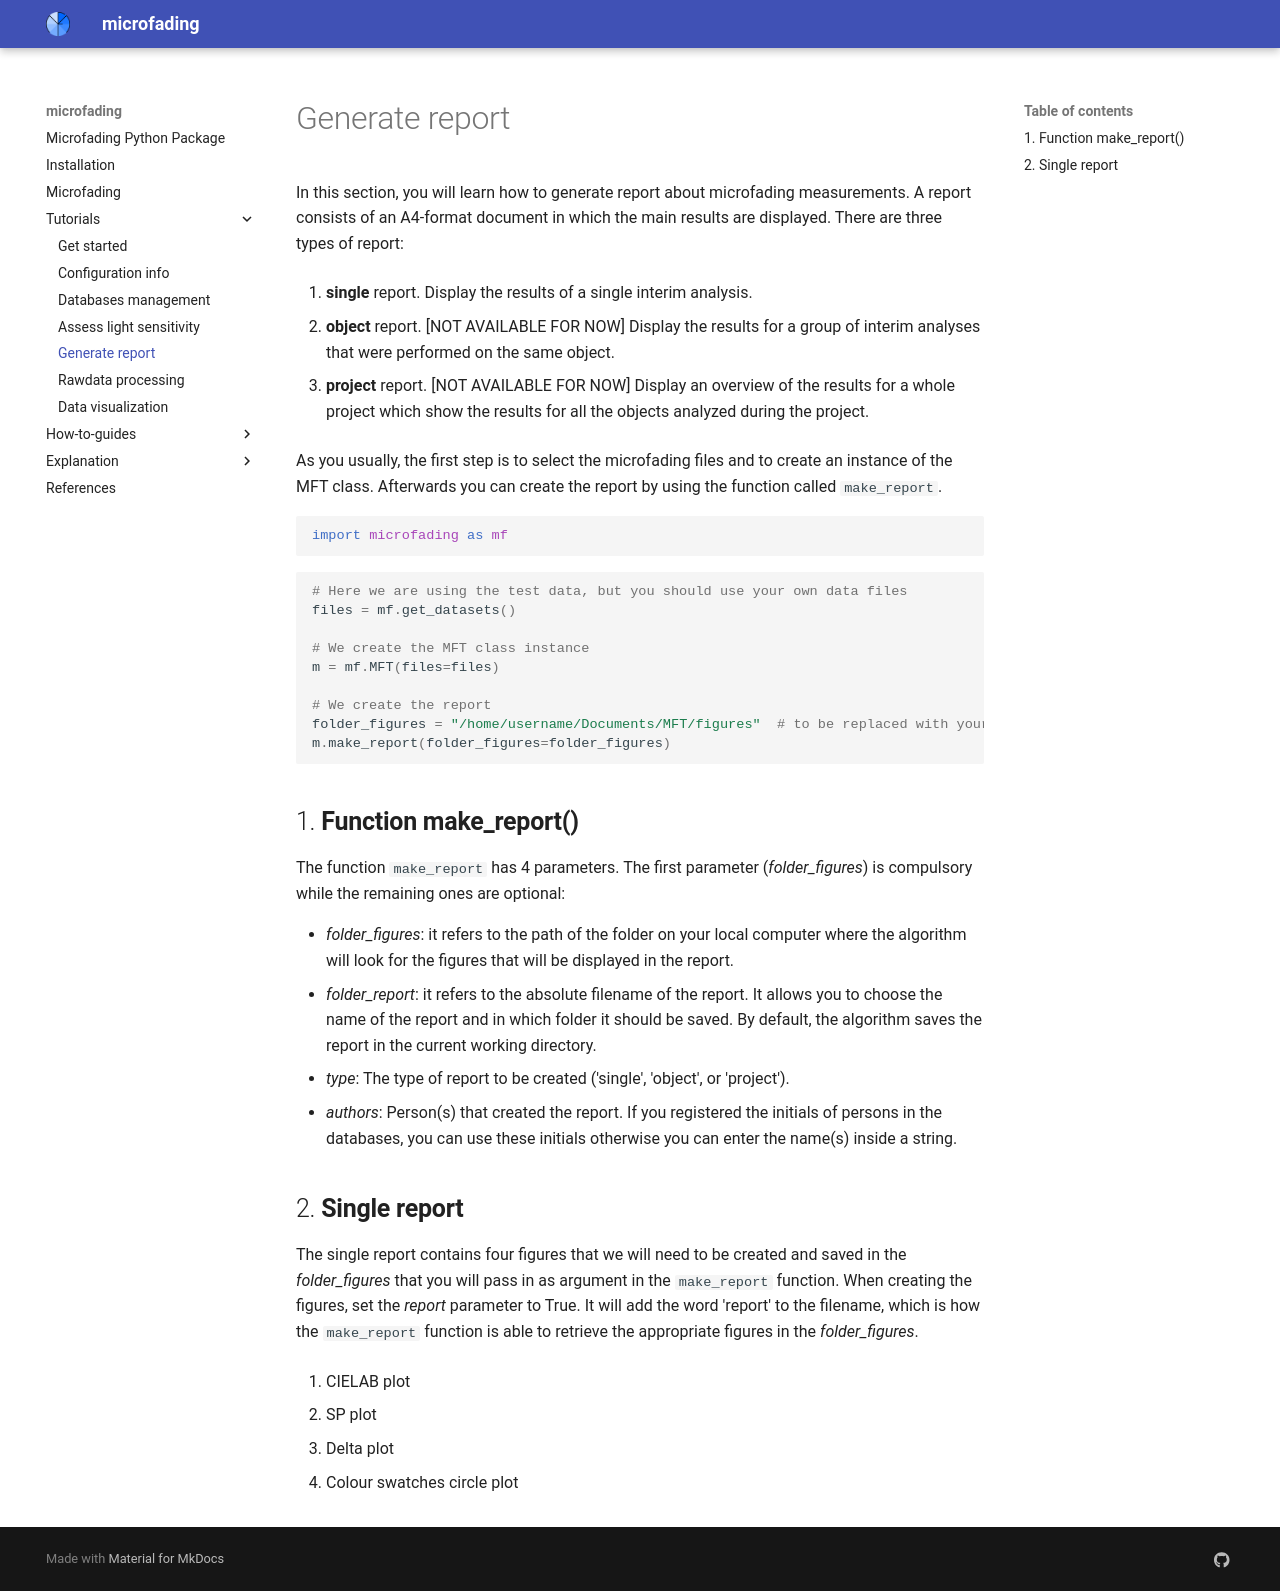

repository: g-patin/microfading · page: generate-report/index.html · generator: mkdocs

In this section, you will learn how to generate report about microfading measurements. A report consists of an A4-format document in which the main results are displayed. There are three types of report:

1. **single** report. Display the results of a single interim analysis.

2. **object** report. [NOT AVAILABLE FOR NOW] Display the results for a group of interim analyses that were performed on the same object.

3. **project** report. [NOT AVAILABLE FOR NOW] Display an overview of the results for a whole project which show the results for all the objects analyzed during the project.


As you usually, the first step is to select the microfading files and to create an instance of the MFT class. Afterwards you can create the report by using the function called `make_report`.

```python
import microfading as mf
```

```python
# Here we are using the test data, but you should use your own data files
files = mf.get_datasets()

# We create the MFT class instance
m = mf.MFT(files=files)

# We create the report
folder_figures = "/home/username/Documents/MFT/figures"  # to be replaced with your actual path for the folder figures of your MFT data
m.make_report(folder_figures=folder_figures) 
```

## 1. **Function make_report()**

The function `make_report` has 4 parameters. The first parameter (*folder_figures*) is compulsory while the remaining ones are optional:

- *folder_figures*: it refers to the path of the folder on your local computer where the algorithm will look for the figures that will be displayed in the report.
- *folder_report*: it refers to the absolute filename of the report. It allows you to choose the name of the report and in which folder it should be saved. By default, the algorithm saves the report in the current working directory.
- *type*: The type of report to be created ('single', 'object', or 'project').
- *authors*: Person(s) that created the report. If you registered the initials of persons in the databases, you can use these initials otherwise you can enter the name(s) inside a string.

## 2. **Single report**

The single report contains four figures that we will need to be created and saved in the *folder_figures* that you will pass in as argument in the `make_report` function. When creating the figures, set the *report* parameter to True. It will add the word 'report' to the filename, which is how the `make_report` function is able to retrieve the appropriate figures in the *folder_figures*.

1. CIELAB plot

2. SP plot

3. Delta plot

4. Colour swatches circle plot
